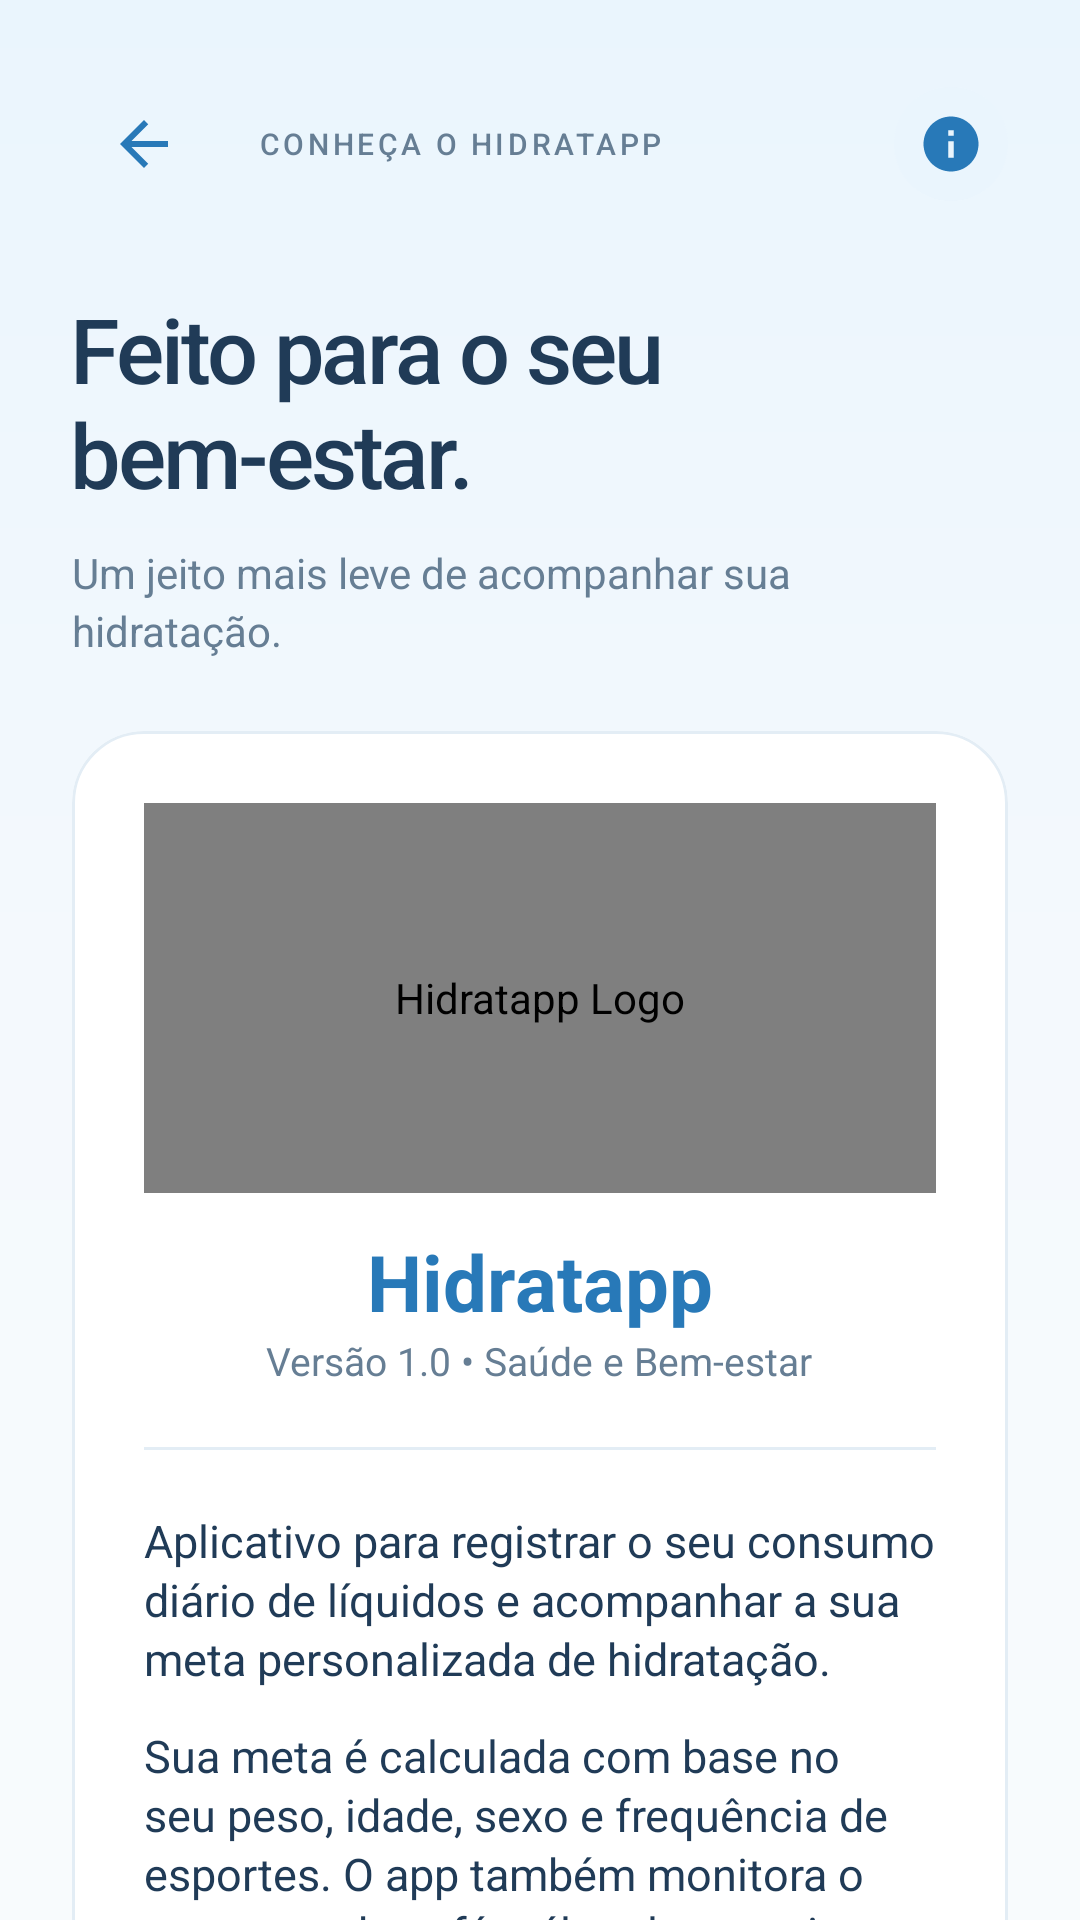

Android layout source for this screen:
<!-- AndroidManifest.xml: application theme Theme.Hidratapp -->
<!-- res/layout/activity_sobre.xml -->
<ScrollView xmlns:android="http://schemas.android.com/apk/res/android" xmlns:app="http://schemas.android.com/apk/res-auto" android:id="@+id/main" android:layout_width="match_parent" android:layout_height="match_parent" android:fillViewport="true" android:background="@drawable/bg_wizard_gradient" android:scrollbars="none">
    <LinearLayout android:layout_width="match_parent" android:layout_height="wrap_content" android:orientation="vertical" android:padding="24dp">
        <LinearLayout android:layout_width="match_parent" android:layout_height="wrap_content" android:orientation="vertical" android:layout_marginBottom="24dp">
            <LinearLayout android:layout_width="match_parent" android:layout_height="48dp" android:orientation="horizontal" android:gravity="center_vertical" android:layout_marginBottom="24dp">
                <ImageButton android:id="@+id/btnHeaderVoltar" android:layout_width="48dp" android:layout_height="48dp" android:padding="12dp" android:background="@drawable/bg_white_round" android:src="@drawable/ic_arrow_back" app:tint="@color/blue_primary" android:contentDescription="@string/cadastro_bebida_voltar" />
                <TextView android:layout_width="0dp" android:layout_weight="1" android:layout_height="wrap_content" android:text="@string/sobre_conheca_o_hidratapp" android:layout_marginStart="14dp" android:textColor="@color/text_secondary" android:textSize="10sp" android:letterSpacing="0.12" android:fontFamily="sans-serif-medium" />
                <ImageView android:layout_width="38dp" android:layout_height="38dp" android:padding="8dp" android:background="@drawable/bg_soft_blue" android:src="@drawable/ic_info" app:tint="@color/blue_primary" android:importantForAccessibility="no" />
            </LinearLayout>
            <TextView android:layout_width="match_parent" android:layout_height="wrap_content" android:text="@string/sobre_feito_para_o_seu_bem_estar" android:textSize="30sp" android:letterSpacing="-0.035" android:textColor="@color/text_primary" android:fontFamily="sans-serif-medium" />
            <TextView android:layout_width="match_parent" android:layout_height="wrap_content" android:text="@string/sobre_um_jeito_mais_leve_de_acompanhar_sua" android:textSize="14sp" android:textColor="@color/text_secondary" android:lineSpacingExtra="3dp" android:layout_marginTop="10dp" />
        </LinearLayout>
        <com.google.android.material.card.MaterialCardView android:layout_width="match_parent" android:layout_height="wrap_content" android:layout_marginBottom="24dp" app:cardCornerRadius="24dp" app:cardElevation="0dp" app:cardBackgroundColor="@color/white" app:strokeWidth="1dp" app:strokeColor="@color/line_soft">
            <LinearLayout android:layout_width="match_parent" android:layout_height="wrap_content" android:gravity="center_horizontal" android:orientation="vertical" android:padding="24dp">
                <com.example.hidratapp.WaterIllustrationView android:layout_width="match_parent" android:layout_height="130dp" android:contentDescription="@string/sobre_hidratapp_logo" android:importantForAccessibility="no" />
                <TextView android:layout_width="wrap_content" android:layout_height="wrap_content" android:layout_marginTop="12dp" android:text="@string/sobre_hidratapp" android:textColor="@color/teal_primary" android:textSize="26sp" android:textStyle="bold" android:lineSpacingExtra="2dp" />
                <TextView android:layout_width="wrap_content" android:layout_height="wrap_content" android:text="@string/sobre_versao_1_0_saude_e_bem_estar" android:textColor="@color/text_secondary" android:textSize="13sp" android:lineSpacingExtra="2dp" />
                <View android:layout_width="match_parent" android:layout_height="1dp" android:background="@color/line_soft" android:layout_marginTop="20dp" android:layout_marginBottom="20dp" />
                <TextView android:layout_width="match_parent" android:layout_height="wrap_content" android:text="@string/sobre_aplicativo_para_registrar_o_seu_consumo_diario" android:textColor="@color/text_primary" android:textSize="15sp" android:lineSpacingExtra="2dp" />
                <TextView android:layout_width="match_parent" android:layout_height="wrap_content" android:layout_marginTop="12dp" android:text="@string/sobre_sua_meta_e_calculada_com_base_no" android:textColor="@color/text_primary" android:textSize="15sp" android:lineSpacingExtra="2dp" />
                <TextView android:layout_width="match_parent" android:layout_height="wrap_content" android:layout_marginTop="16dp" android:text="@string/sobre_nota_os_valores_calculados_sao_estimativas_para" android:textColor="@color/text_secondary" android:textSize="13sp" android:textStyle="italic" android:lineSpacingExtra="2dp" />
            </LinearLayout>
        </com.google.android.material.card.MaterialCardView>
        <Button android:id="@+id/btnSobreRegras" android:layout_width="match_parent" android:layout_height="wrap_content" android:text="@string/sobre_regras_limites_e_fontes" />
        <com.google.android.material.button.MaterialButton android:id="@+id/btnVoltar" style="@style/Widget.Material3.Button.OutlinedButton" android:layout_width="match_parent" android:layout_height="50dp" android:text="@string/sobre_voltar_ao_inicio" android:textColor="@color/blue_primary" android:textSize="15sp" app:cornerRadius="22dp" app:strokeColor="@color/line_soft" android:textAllCaps="false" />
    </LinearLayout>
</ScrollView>
<!-- resources referenced by this layout -->
<resources>
  <color name="blue_primary">#2879B8</color>
  <color name="line_soft">#E3EDF5</color>
  <color name="teal_primary">@color/blue_primary</color>
  <color name="text_primary">@color/blue_dark_text</color>
  <color name="text_secondary">@color/blue_gray_text</color>
  <color name="white">#FFFFFF</color>
  <!-- drawable bg_soft_blue (drawable) -->
  <shape xmlns:android="http://schemas.android.com/apk/res/android"><solid android:color="#EAF5FD"/><corners android:radius="24dp"/></shape>
  <!-- drawable bg_wizard_gradient (drawable) -->
  <shape xmlns:android="http://schemas.android.com/apk/res/android"><gradient android:angle="270" android:startColor="#EAF5FD" android:centerColor="#F4F9FD" android:endColor="#F8FBFD" /></shape>
  <!-- drawable ic_arrow_back (drawable) -->
  <vector xmlns:android="http://schemas.android.com/apk/res/android"
      android:width="24dp"
      android:height="24dp"
      android:viewportWidth="24"
      android:viewportHeight="24">
    <path
        android:fillColor="@color/teal_primary"
        android:pathData="M20,11H7.83l5.59,-5.59L12,4l-8,8 8,8 1.41,-1.41L7.83,13H20v-2z"/>
  </vector>
  <!-- drawable ic_info (drawable) -->
  <vector xmlns:android="http://schemas.android.com/apk/res/android"
      android:width="24dp"
      android:height="24dp"
      android:viewportWidth="24"
      android:viewportHeight="24">
    <path
        android:fillColor="@color/teal_primary"
        android:pathData="M12,2C6.48,2 2,6.48 2,12s4.48,10 10,10 10,-4.48 10,-10S17.52,2 12,2zm1,15h-2v-6h2v6zm0,-8h-2V7h2v2z"/>
  </vector>
  <string name="cadastro_bebida_voltar" formatted="false">Voltar</string>
  <string name="sobre_aplicativo_para_registrar_o_seu_consumo_diario" formatted="false">Aplicativo para registrar o seu consumo diário de líquidos e acompanhar a sua meta personalizada de hidratação.</string>
  <string name="sobre_conheca_o_hidratapp" formatted="false">CONHEÇA O HIDRATAPP</string>
  <string name="sobre_feito_para_o_seu_bem_estar" formatted="false">Feito para o seu bem-estar.</string>
  <string name="sobre_hidratapp" formatted="false">Hidratapp</string>
  <string name="sobre_hidratapp_logo" formatted="false">Hidratapp Logo</string>
  <string name="sobre_nota_os_valores_calculados_sao_estimativas_para" formatted="false">Nota: Os valores calculados são estimativas para acompanhamento de hábitos e não substituem consulta com profissionais de saúde.</string>
  <string name="sobre_regras_limites_e_fontes" formatted="false">Regras, limites e fontes</string>
  <string name="sobre_sua_meta_e_calculada_com_base_no" formatted="false">Sua meta é calculada com base no seu peso, idade, sexo e frequência de esportes. O app também monitora o consumo de café e álcool e permite registrar sintomas e consultar informações educativas.</string>
  <string name="sobre_um_jeito_mais_leve_de_acompanhar_sua" formatted="false">Um jeito mais leve de acompanhar sua hidratação.</string>
  <string name="sobre_versao_1_0_saude_e_bem_estar" formatted="false">Versão 1.0 • Saúde e Bem-estar</string>
  <string name="sobre_voltar_ao_inicio" formatted="false">Voltar ao Início</string>
  <style name="Theme.Hidratapp" parent="Base.Theme.Hidratapp" />
  <color name="blue_dark_text">#203B57</color>
  <color name="blue_gray_text">#667E94</color>
  <color name="blue_light">#EAF5FD</color>
  <color name="aqua">#218578</color>
  <color name="mint">#E2F3EE</color>
  <color name="wellness_bg">#F4F9FD</color>
  <style name="Widget.Hidratapp.Card" parent="Widget.Material3.CardView.Elevated">
          <item name="cardCornerRadius">24dp</item><item name="cardElevation">0dp</item>
          <item name="strokeWidth">1dp</item><item name="strokeColor">@color/line_soft</item>
          <item name="cardBackgroundColor">@color/white</item>
      </style>
</resources>
